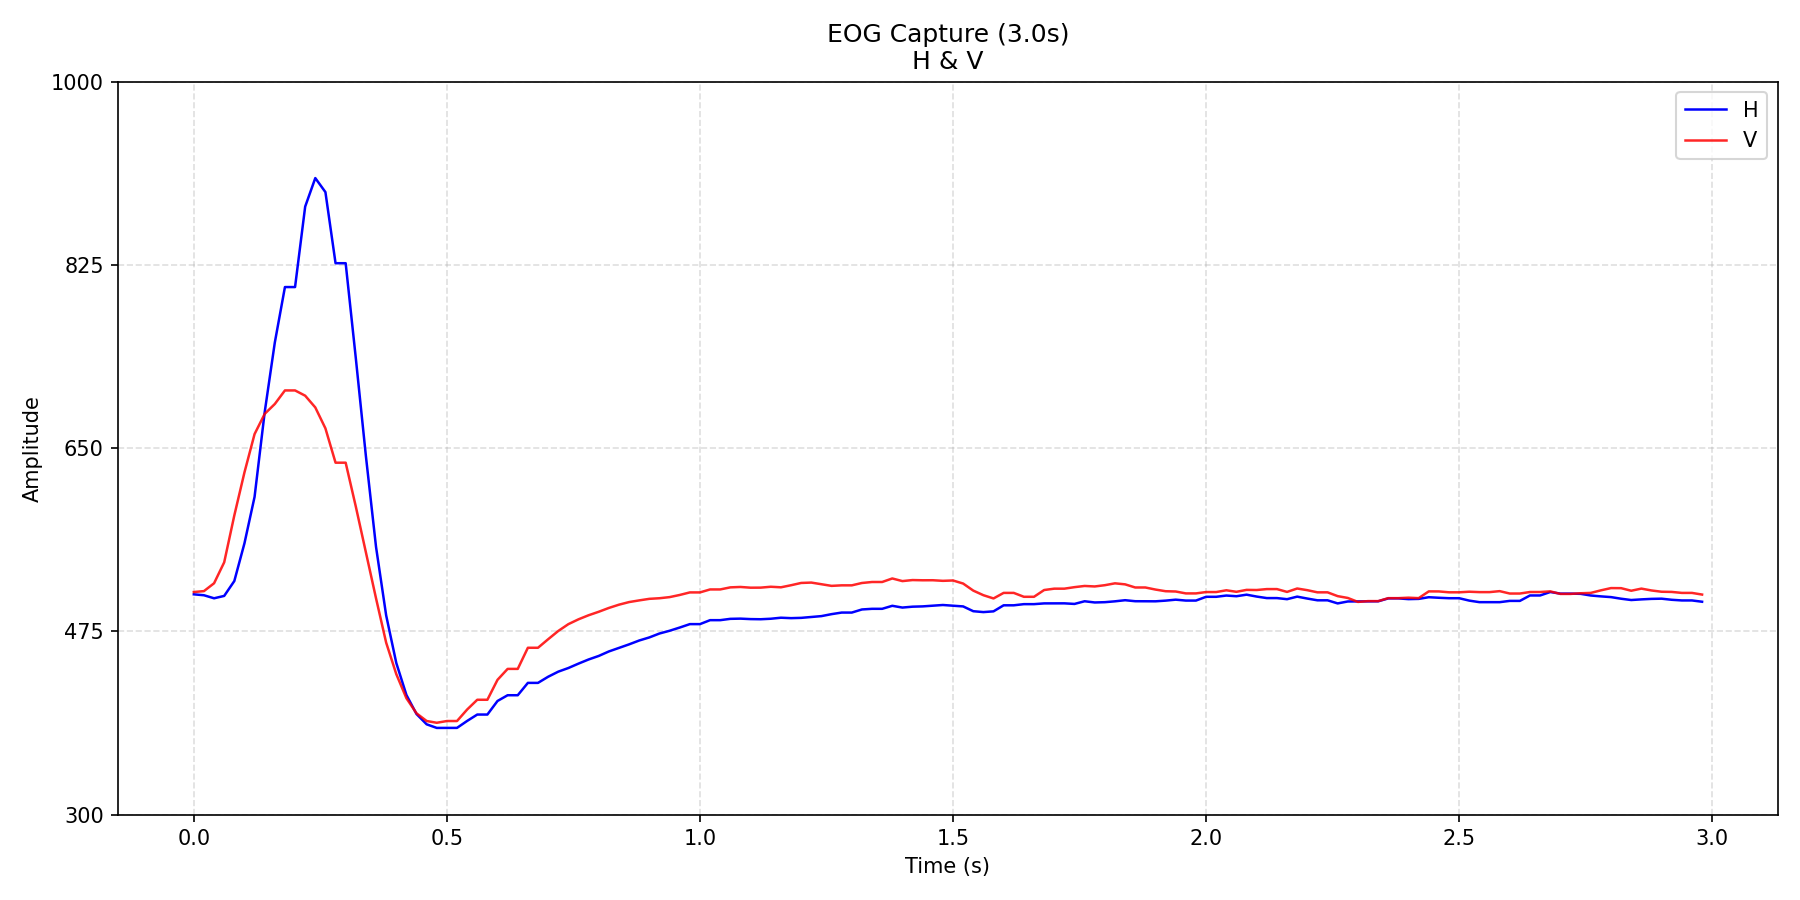

Values plotted in this chart, from the file beside it:
time_s, H, V
0.0, 510.4, 512.6
0.02, 509.5, 513.5
0.04, 506.6, 521
0.06, 508.9, 541
0.08, 523.1, 585.8
0.1, 559.1, 626.8
0.12, 603.5, 663.5
0.14, 684.4, 682.8
0.16, 750.9, 692.2
0.18, 803.9, 705.2
0.2, 803.9, 705.2
0.22, 880.8, 700.1
0.24, 908, 688.9
0.26, 894.6, 668.9
0.28, 826.7, 636.1
0.3, 826.7, 636.1
0.32, 736.2, 594.3
0.34, 642.3, 550.5
0.36, 555.7, 506.6
0.38, 490.3, 464.2
0.4, 444.9, 434.2
0.42, 414.3, 411.2
0.44, 396, 396.7
0.46, 386.2, 389.4
0.48, 382.8, 387.7
0.5, 382.8, 389.4
0.52, 382.8, 389.4
0.54, 389.4, 400.4
0.56, 395.6, 409.7
0.58, 395.6, 409.7
0.6, 408.5, 428.7
0.62, 414, 439.2
0.64, 414, 439.2
0.66, 425.8, 459.4
0.68, 425.8, 459.4
0.7, 431.6, 467.5
0.72, 436.5, 475.4
0.74, 440, 481.9
0.76, 444.2, 486.5
0.78, 448.2, 490.4
0.8, 451.5, 493.7
0.82, 455.8, 497.4
0.84, 459.3, 500.5
0.86, 462.6, 503
0.88, 466.3, 504.6
0.9, 469.2, 506.1
0.92, 473, 506.7
0.94, 475.6, 507.7
0.96, 478.7, 509.8
0.98, 481.9, 512.2
1, 481.9, 512.2
1.02, 485.7, 515.1
1.04, 485.7, 515.1
1.06, 487, 517
1.08, 487.2, 517.4
1.1, 486.7, 516.8
1.12, 486.6, 516.8
1.14, 487.1, 517.6
1.16, 488.1, 517.1
1.18, 487.6, 519.1
... 90 more rows
